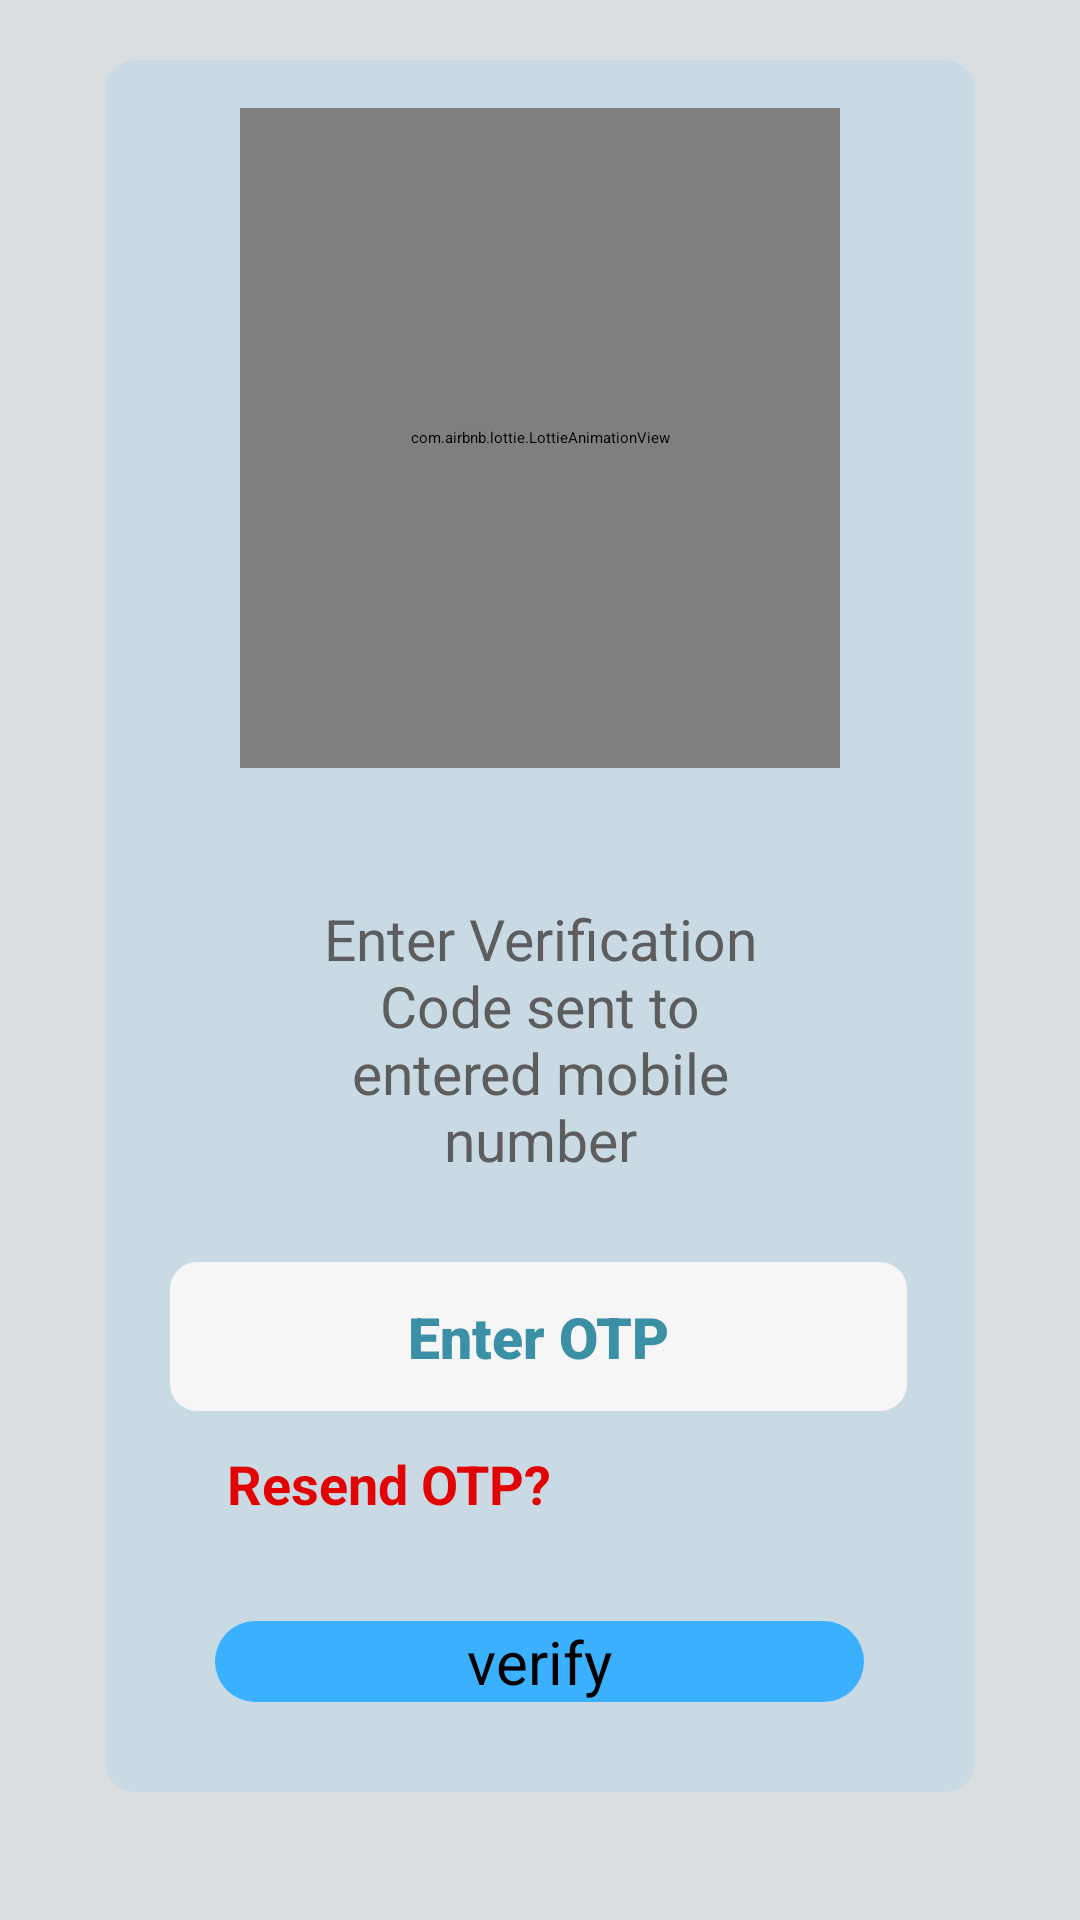

The Android layout XML behind this screen, and the referenced resources:
<!-- AndroidManifest.xml: application theme Theme.JSRPunt -->
<!-- res/layout/fragment_o_t_p.xml -->
<?xml version="1.0" encoding="utf-8"?>
<androidx.constraintlayout.widget.ConstraintLayout xmlns:android="http://schemas.android.com/apk/res/android"
    xmlns:app="http://schemas.android.com/apk/res-auto"
    xmlns:tools="http://schemas.android.com/tools"
    android:layout_width="match_parent"
    android:layout_height="match_parent"
    android:background="#DBDEE1"
    tools:context=".OTPFragment">

    <ScrollView
        android:layout_width="match_parent"
        android:layout_height="wrap_content"
        android:scrollbarSize="0dp"
        app:layout_constraintBottom_toBottomOf="parent"
        app:layout_constraintEnd_toEndOf="parent"
        app:layout_constraintHorizontal_bias="1.0"
        app:layout_constraintStart_toStartOf="parent"
        app:layout_constraintTop_toTopOf="parent"
        app:layout_constraintVertical_bias="0.9">

        <androidx.constraintlayout.widget.ConstraintLayout
            android:layout_width="match_parent"
            android:layout_height="match_parent"
            android:paddingTop="20dp"
            android:paddingHorizontal="35dp"
            android:layout_marginBottom="20dp"
            android:paddingBottom="35dp">

            <ProgressBar
                android:id="@+id/progressBar_otp"
                style="?android:attr/progressBarStyle"
                android:layout_width="wrap_content"
                android:layout_height="wrap_content"
                android:indeterminate="true"
                android:indeterminateTint="#3AB0FF"
                android:indeterminateTintMode="src_atop"
                android:progressTint="#3AB0FF"
                android:visibility="invisible"
                app:layout_constraintBottom_toBottomOf="parent"
                app:layout_constraintEnd_toEndOf="parent"
                app:layout_constraintStart_toStartOf="parent"
                app:layout_constraintTop_toTopOf="parent" />


    <androidx.constraintlayout.widget.ConstraintLayout
        android:id="@+id/constraintLayout"
        android:layout_width="wrap_content"
        android:layout_height="wrap_content"
        android:elevation="10dp"
        android:background="@drawable/custom_bg"
        app:layout_constraintBottom_toBottomOf="parent"
        app:layout_constraintEnd_toEndOf="parent"
        app:layout_constraintStart_toStartOf="parent"
        app:layout_constraintTop_toTopOf="parent"
        app:layout_constraintVertical_bias="0.744">


        <com.airbnb.lottie.LottieAnimationView
            android:id="@+id/lottieAnimationView"
            app:lottie_autoPlay="true"
            app:lottie_loop="true"
            android:layout_width="200dp"
            android:layout_height="220dp"
            android:layout_marginTop="16dp"
            app:layout_constraintEnd_toEndOf="parent"
            app:layout_constraintHorizontal_bias="0.5"
            app:layout_constraintStart_toStartOf="parent"
            app:layout_constraintTop_toTopOf="parent"
            app:lottie_rawRes="@raw/lottie_enter_number" />

        <androidx.appcompat.widget.LinearLayoutCompat
            android:id="@+id/linearLayoutCompat4"
            android:layout_width="wrap_content"
            android:layout_height="wrap_content"
            android:layout_marginTop="44dp"
            app:layout_constraintEnd_toEndOf="parent"
            app:layout_constraintHorizontal_bias="0.0"
            app:layout_constraintStart_toStartOf="parent"
            app:layout_constraintTop_toBottomOf="@+id/lottieAnimationView">

            <TextView
                android:id="@+id/txt"
                android:layout_width="wrap_content"
                android:layout_height="wrap_content"
                android:layout_marginStart="60dp"
                android:layout_marginEnd="60dp"
                android:gravity="center"
                android:textColor="#5E5D5D"
                android:text="Enter Verification Code sent to entered mobile number"
                android:textSize="19sp"
                app:layout_constraintEnd_toEndOf="parent"
                app:layout_constraintHorizontal_bias="0.248"
                app:layout_constraintStart_toStartOf="parent"
                app:layout_constraintTop_toTopOf="parent" />

        </androidx.appcompat.widget.LinearLayoutCompat>

        <EditText
            android:id="@+id/edt_otp"
            android:layout_width="wrap_content"
            android:layout_height="wrap_content"
            android:layout_marginTop="28dp"
            android:background="@drawable/bg_edittext_normal"
            android:ems="11"
            android:fontFamily="sans-serif-black"
            android:hint="Enter OTP"
            android:textColorHint="#3B90A5"
            android:textColor="#7E7C7C"
            android:gravity="center"
            android:inputType="numberSigned"
            android:padding="12dp"
            android:textSize="19sp"
            app:layout_constraintEnd_toEndOf="parent"
            app:layout_constraintHorizontal_bias="0.489"
            app:layout_constraintStart_toStartOf="parent"
            app:layout_constraintTop_toBottomOf="@+id/linearLayoutCompat4" />

        <androidx.appcompat.widget.AppCompatButton
            android:id="@+id/btn_login_with_otp"
            android:layout_width="wrap_content"
            android:layout_height="wrap_content"
            android:layout_marginBottom="30dp"
            android:background="@drawable/custom_button"
            android:backgroundTint="#3AB0FF"
            android:paddingStart="84dp"
            android:paddingEnd="84dp"
            android:layout_marginTop="70dp"
            android:textColor="#000"
            android:text="verify"
            android:textSize="20sp"
            app:layout_constraintBottom_toBottomOf="parent"
            app:layout_constraintEnd_toEndOf="parent"
            app:layout_constraintHorizontal_bias="0.497"
            app:layout_constraintStart_toStartOf="parent"
            app:layout_constraintTop_toBottomOf="@+id/edt_otp"
            app:layout_constraintVertical_bias="0.91" />

        <TextView
            android:id="@+id/txt_resend_otp"
            android:layout_width="wrap_content"
            android:layout_height="wrap_content"
            android:layout_marginTop="12dp"
            android:text="Resend OTP?"
            android:textColor="#E10404"
            android:textSize="18sp"
            android:textStyle="bold"
            app:layout_constraintEnd_toEndOf="parent"
            app:layout_constraintHorizontal_bias="0.224"
            app:layout_constraintStart_toStartOf="parent"
            app:layout_constraintTop_toBottomOf="@+id/edt_otp" />

    </androidx.constraintlayout.widget.ConstraintLayout>
        </androidx.constraintlayout.widget.ConstraintLayout>
    </ScrollView>

</androidx.constraintlayout.widget.ConstraintLayout>
<!-- resources referenced by this layout -->
<resources>
  <!-- drawable bg_edittext_normal (drawable) -->
  <?xml version="1.0" encoding="utf-8"?>
  <shape xmlns:android="http://schemas.android.com/apk/res/android" >
      <solid android:color="#F6F6F6" />
      <stroke
          android:width="2dip"
          android:color="#F6F6F6" />
      <corners android:radius="8dip" />
      <padding
          android:bottom="7dip"
          android:left="7dip"
          android:right="7dip"
          android:top="7dip" />
  </shape>
  <!-- drawable custom_bg (drawable) -->
  <?xml version="1.0" encoding="utf-8"?>
  <selector xmlns:android="http://schemas.android.com/apk/res/android">
  
      <item>
          <shape android:shape="rectangle">
              <solid android:color="#1A26B7F8"/>
              <corners android:topLeftRadius="10dp"
                  android:topRightRadius="10dp"
                  android:bottomLeftRadius="10dp"
                  android:bottomRightRadius="10dp"/>
          </shape>
  
      </item>
  </selector>
  <!-- drawable custom_button (drawable) -->
  <?xml version="1.0" encoding="utf-8"?>
  <selector xmlns:android="http://schemas.android.com/apk/res/android">
  
      <item>
          <shape android:shape="rectangle">
              <solid android:color="#EEE6E6"/>
              <corners android:topLeftRadius="30dp"
                  android:topRightRadius="30dp"
                  android:bottomLeftRadius="30dp"
                  android:bottomRightRadius="30dp"/>
          </shape>
  
      </item>
  </selector>
  <style name="Theme.JSRPunt" parent="Theme.MaterialComponents.DayNight.NoActionBar">
          
          <item name="colorPrimary">#0066FF</item>
          <item name="colorPrimaryVariant">#0066FF</item>
          <item name="colorOnPrimary">@color/white</item>
          
          <item name="colorSecondary">@color/teal_200</item>
          <item name="colorSecondaryVariant">@color/teal_700</item>
          <item name="colorOnSecondary">@color/black</item>
          
          <item name="android:statusBarColor">#3AB0FF</item>
          <item name="android:windowLightStatusBar" tools:targetApi="m">true</item>
          <item name="android:navigationBarColor">#DBDEE1</item>
          
      </style>
  <color name="white">#FFFFFFFF</color>
  <color name="teal_200">#FF03DAC5</color>
  <color name="teal_700">#FF018786</color>
  <color name="black">#FF000000</color>
</resources>
